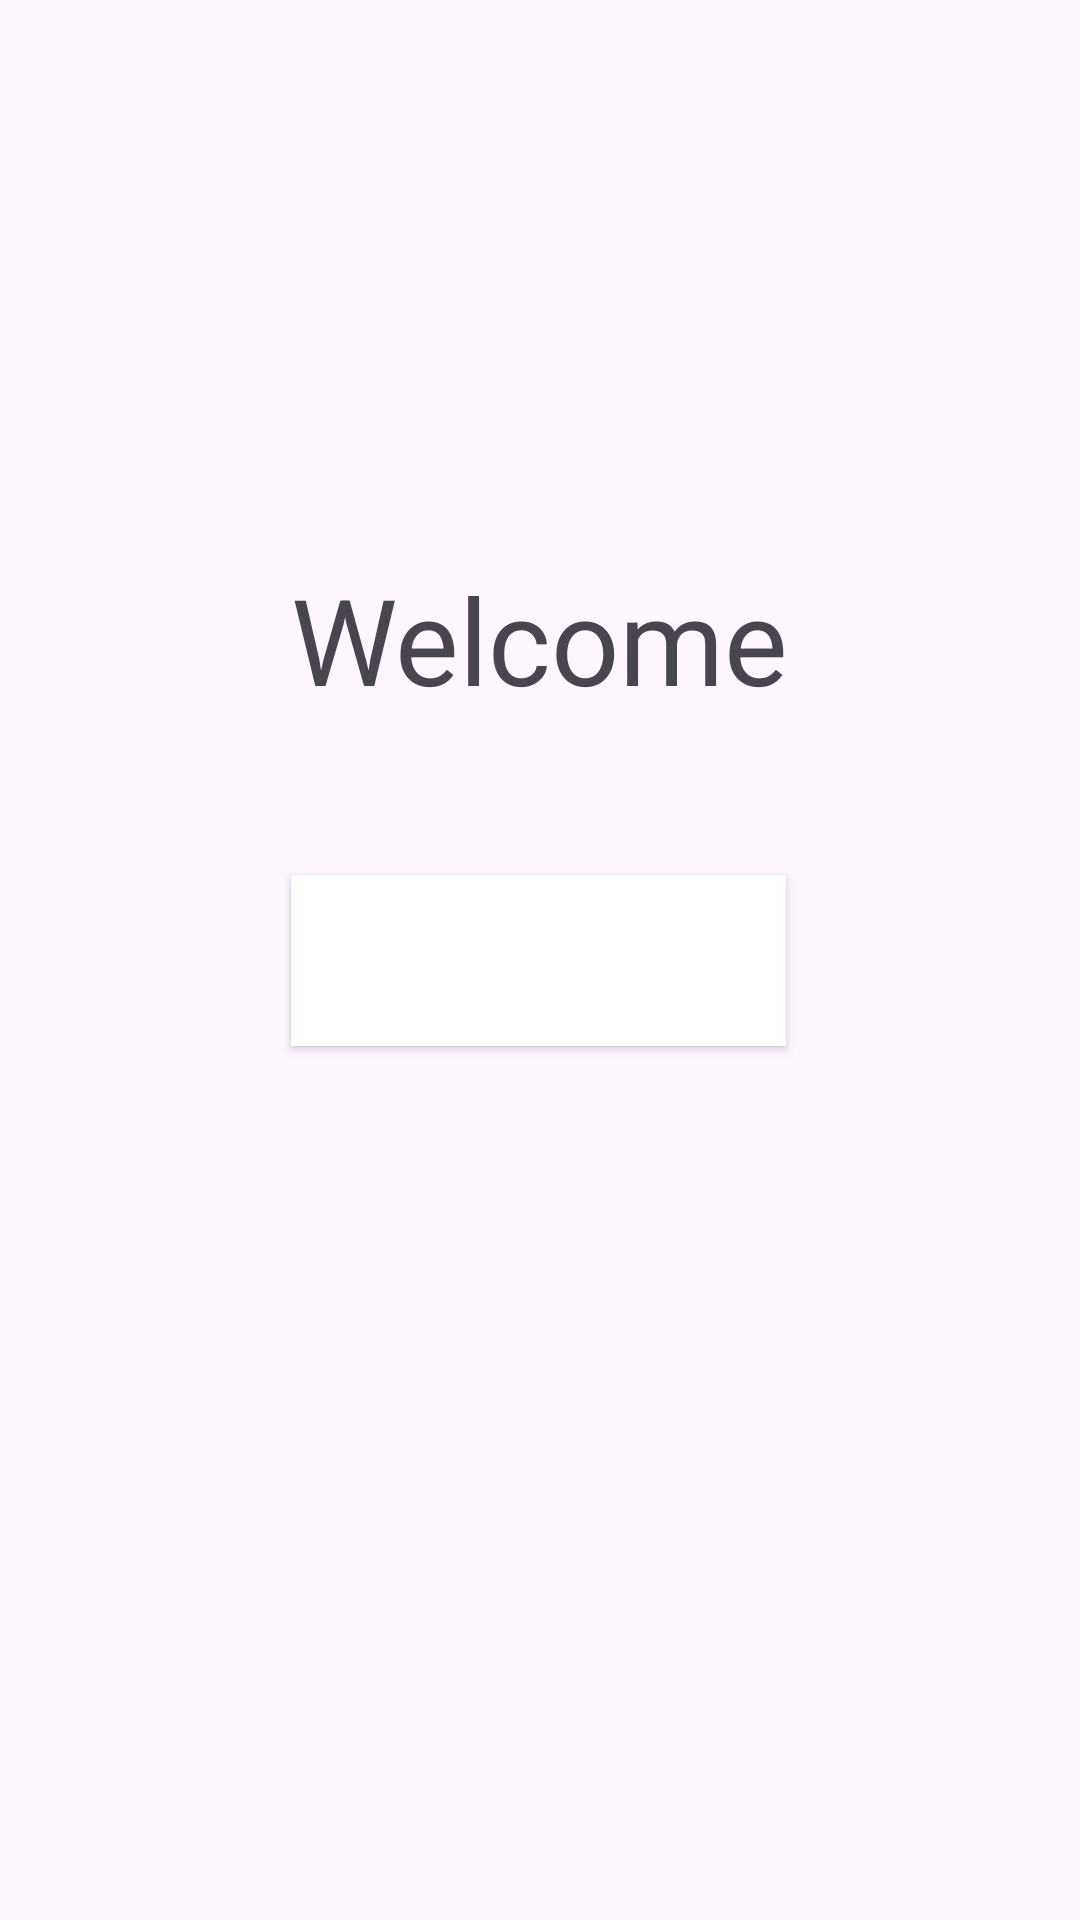

Reconstruct the res/layout file that produces this screen, plus the resources it refers to.
<!-- AndroidManifest.xml: application theme Theme.LogInPageAPI -->
<!-- res/layout/activity_main.xml -->
<?xml version="1.0" encoding="utf-8"?>
<androidx.constraintlayout.widget.ConstraintLayout xmlns:android="http://schemas.android.com/apk/res/android"
    xmlns:app="http://schemas.android.com/apk/res-auto"
    xmlns:tools="http://schemas.android.com/tools"
    android:layout_width="match_parent"
    android:layout_height="match_parent"
    tools:context=".MainActivity">

    <TextView
        android:id="@+id/welcome"
        android:layout_width="wrap_content"
        android:layout_height="wrap_content"
        android:layout_marginBottom="52dp"
        android:text="@string/welcome"
        android:textSize="40sp"
        app:layout_constraintBottom_toTopOf="@+id/logout_button"
        app:layout_constraintEnd_toEndOf="parent"
        app:layout_constraintStart_toStartOf="parent"
        tools:ignore="MissingConstraints" />

    <Button
        android:id="@+id/logout_button"
        android:layout_width="165dp"
        android:layout_height="57dp"
        android:layout_marginEnd="80dp"
        android:background="@color/design_default_color_background"
        android:text="Logout"
        android:textColor="@color/white"
        app:layout_constraintBottom_toBottomOf="parent"
        app:layout_constraintEnd_toEndOf="@+id/welcome"
        app:layout_constraintHorizontal_bias="0.0"
        app:layout_constraintStart_toStartOf="@+id/welcome"
        app:layout_constraintTop_toTopOf="parent"
        tools:ignore="HardcodedText,TextContrastCheck" />


</androidx.constraintlayout.widget.ConstraintLayout>
<!-- resources referenced by this layout -->
<resources>
  <string name="welcome">Welcome</string>
  <style name="Theme.LogInPageAPI" parent="Base.Theme.LogInPageAPI" />
  <style name="Base.Theme.LogInPageAPI" parent="Theme.Material3.DayNight.NoActionBar">
          
          
      </style>
  <!-- not gathered from this repository: default colours our renderer supplied (Android Studio template values) -->
  <color name="white">#FFFFFFFF</color>
</resources>
